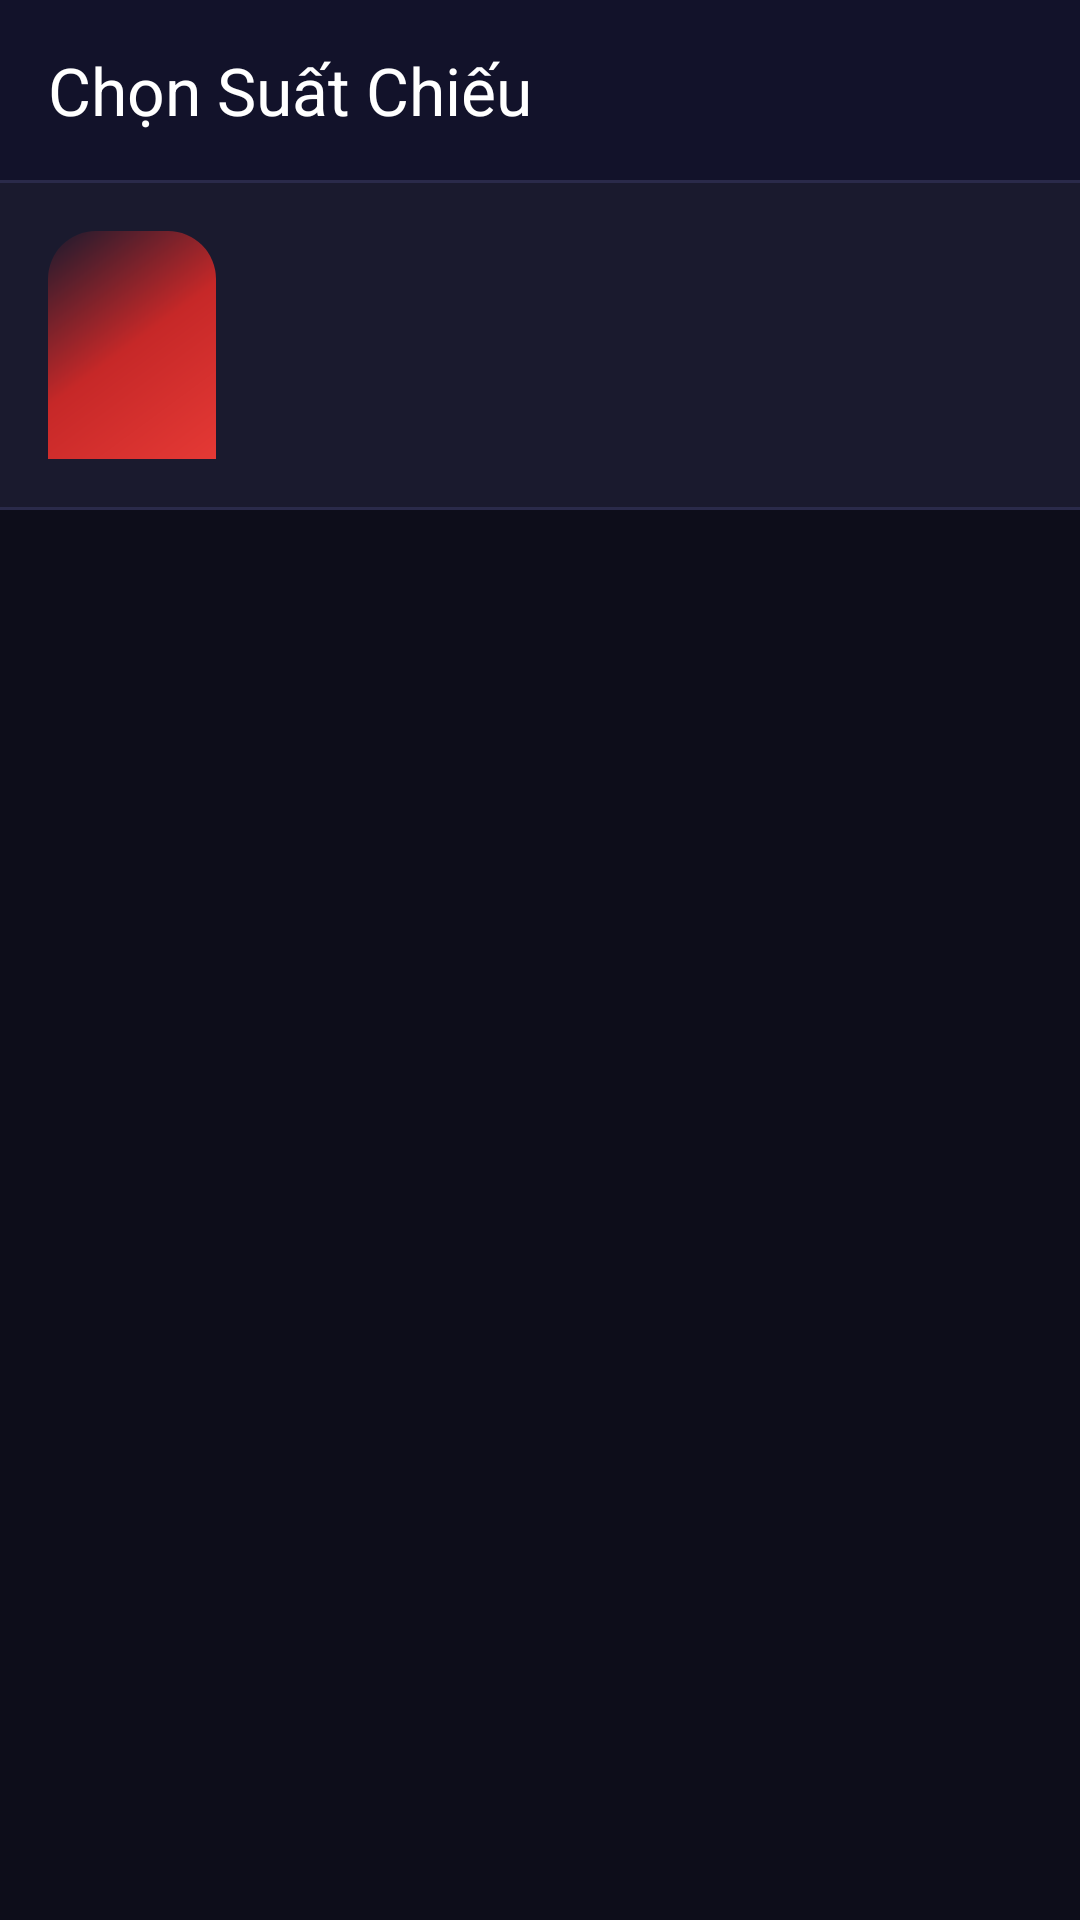

This screen was rendered from an Android layout file. Write that file and the resources it references.
<!-- AndroidManifest.xml: application theme Theme.MiniProject2 -->
<!-- res/layout/activity_showtime.xml -->
<?xml version="1.0" encoding="utf-8"?>
<LinearLayout xmlns:android="http://schemas.android.com/apk/res/android"
    xmlns:app="http://schemas.android.com/apk/res-auto"
    xmlns:tools="http://schemas.android.com/tools"
    android:layout_width="match_parent"
    android:layout_height="match_parent"
    android:orientation="vertical"
    android:background="@color/bg_dark"
    tools:context=".ShowtimeActivity">

    <com.google.android.material.appbar.MaterialToolbar
        android:id="@+id/toolbar"
        android:layout_width="match_parent"
        android:layout_height="@dimen/toolbar_height"
        android:background="@color/toolbar_bg"
        app:title="@string/showtime_title"
        app:titleTextColor="@color/white"
        app:navigationIcon="@drawable/ic_back"
        app:navigationIconTint="@color/white" />

    <View
        android:layout_width="match_parent"
        android:layout_height="1dp"
        android:background="@color/divider" />

    
    <LinearLayout
        android:layout_width="match_parent"
        android:layout_height="wrap_content"
        android:orientation="horizontal"
        android:gravity="center_vertical"
        android:background="@color/bg_surface"
        android:padding="16dp">

        <ImageView
            android:id="@+id/ivShowtimeMoviePoster"
            android:layout_width="56dp"
            android:layout_height="76dp"
            android:scaleType="centerCrop"
            android:background="@drawable/bg_movie_poster"
            android:contentDescription="Movie poster"
            tools:src="@drawable/phim1" />

        <LinearLayout
            android:layout_width="0dp"
            android:layout_height="wrap_content"
            android:layout_weight="1"
            android:layout_marginStart="12dp"
            android:orientation="vertical">

            <TextView
                android:id="@+id/tvShowtimeMovieTitle"
                android:layout_width="wrap_content"
                android:layout_height="wrap_content"
                android:textColor="@color/white"
                android:textSize="15sp"
                android:textStyle="bold"
                tools:text="Avengers: Endgame" />

            <TextView
                android:id="@+id/tvShowtimeTheater"
                android:layout_width="wrap_content"
                android:layout_height="wrap_content"
                android:textColor="@color/cinema_red"
                android:textSize="13sp"
                android:layout_marginTop="2dp"
                tools:text="CGV Vincom Center" />
        </LinearLayout>
    </LinearLayout>

    <View
        android:layout_width="match_parent"
        android:layout_height="1dp"
        android:background="@color/divider" />

    <androidx.recyclerview.widget.RecyclerView
        android:id="@+id/recyclerShowtimes"
        android:layout_width="match_parent"
        android:layout_height="match_parent"
        android:padding="12dp"
        android:clipToPadding="false"
        android:scrollbars="none"
        tools:listitem="@layout/item_showtime" />

</LinearLayout>
<!-- res/layout/item_showtime.xml (included above) -->
<?xml version="1.0" encoding="utf-8"?>
<androidx.cardview.widget.CardView xmlns:android="http://schemas.android.com/apk/res/android"
    xmlns:app="http://schemas.android.com/apk/res-auto"
    xmlns:tools="http://schemas.android.com/tools"
    android:layout_width="match_parent"
    android:layout_height="wrap_content"
    android:layout_marginHorizontal="4dp"
    android:layout_marginBottom="10dp"
    app:cardBackgroundColor="@color/bg_card"
    app:cardCornerRadius="14dp"
    app:cardElevation="5dp">

    <LinearLayout
        android:layout_width="match_parent"
        android:layout_height="wrap_content"
        android:orientation="vertical"
        android:padding="16dp">

        <LinearLayout
            android:layout_width="match_parent"
            android:layout_height="wrap_content"
            android:orientation="horizontal"
            android:gravity="center_vertical"
            android:layout_marginBottom="10dp">

            <ImageView
                android:id="@+id/ivShowtimeMoviePosterItem"
                android:layout_width="42dp"
                android:layout_height="58dp"
                android:scaleType="centerCrop"
                android:background="@drawable/bg_movie_poster"
                android:contentDescription="Movie poster"
                tools:src="@drawable/phim1" />

            <TextView
                android:id="@+id/tvShowtimeMovieTitleItem"
                android:layout_width="0dp"
                android:layout_height="wrap_content"
                android:layout_weight="1"
                android:layout_marginStart="10dp"
                android:textColor="@color/white"
                android:textSize="14sp"
                android:textStyle="bold"
                android:maxLines="2"
                android:ellipsize="end"
                tools:text="Avengers: Endgame" />
        </LinearLayout>

        
        <LinearLayout
            android:layout_width="match_parent"
            android:layout_height="wrap_content"
            android:orientation="horizontal"
            android:gravity="center_vertical">

            <LinearLayout
                android:layout_width="0dp"
                android:layout_height="wrap_content"
                android:layout_weight="1"
                android:orientation="vertical">

                
                <LinearLayout
                    android:layout_width="wrap_content"
                    android:layout_height="wrap_content"
                    android:orientation="horizontal"
                    android:gravity="center_vertical">

                    <ImageView
                        android:layout_width="16dp"
                        android:layout_height="16dp"
                        android:src="@drawable/ic_clock"
                        app:tint="@color/cinema_red"
                        android:layout_marginEnd="6dp" />

                    <TextView
                        android:id="@+id/tvShowtime"
                        android:layout_width="wrap_content"
                        android:layout_height="wrap_content"
                        android:textColor="@color/white"
                        android:textSize="22sp"
                        android:textStyle="bold"
                        tools:text="09:30" />
                </LinearLayout>

                
                <TextView
                    android:layout_width="wrap_content"
                    android:layout_height="wrap_content"
                    android:text="Thứ Hai, 27/03/2025"
                    android:textColor="@color/text_secondary"
                    android:textSize="12sp"
                    android:layout_marginTop="3dp" />
            </LinearLayout>

            
            <LinearLayout
                android:layout_width="wrap_content"
                android:layout_height="wrap_content"
                android:orientation="vertical"
                android:gravity="center"
                android:layout_marginEnd="12dp">

                <TextView
                    android:layout_width="wrap_content"
                    android:layout_height="wrap_content"
                    android:text="Giá vé"
                    android:textColor="@color/text_hint"
                    android:textSize="11sp" />

                <TextView
                    android:id="@+id/tvShowtimePrice"
                    android:layout_width="wrap_content"
                    android:layout_height="wrap_content"
                    android:textColor="@color/cinema_gold"
                    android:textSize="16sp"
                    android:textStyle="bold"
                    android:background="@drawable/bg_price_gold"
                    android:paddingHorizontal="10dp"
                    android:paddingVertical="4dp"
                    android:layout_marginTop="3dp"
                    tools:text="120.000 đ" />
            </LinearLayout>

            
            <com.google.android.material.button.MaterialButton
                android:id="@+id/btnSelectShowtime"
                android:layout_width="wrap_content"
                android:layout_height="36dp"
                android:text="@string/btn_select_time"
                android:textSize="13sp"
                android:textStyle="bold"
                android:paddingHorizontal="14dp"
                app:backgroundTint="@color/cinema_red"
                app:cornerRadius="8dp" />
        </LinearLayout>
    </LinearLayout>
</androidx.cardview.widget.CardView>
<!-- resources referenced by this layout -->
<resources>
  <color name="bg_card">#1E1E3A</color>
  <color name="bg_dark">#0D0D1A</color>
  <color name="bg_surface">#1A1A2E</color>
  <color name="cinema_gold">#FFD600</color>
  <color name="cinema_red">#E53935</color>
  <color name="divider">#2A2A4A</color>
  <color name="text_hint">#607D8B</color>
  <color name="text_secondary">#B0BEC5</color>
  <color name="toolbar_bg">#12122A</color>
  <color name="white">#FFFFFFFF</color>
  <dimen name="toolbar_height">60dp</dimen>
  <!-- drawable bg_movie_poster (drawable) -->
  <?xml version="1.0" encoding="utf-8"?>
  <shape xmlns:android="http://schemas.android.com/apk/res/android"
      android:shape="rectangle">
      <gradient
          android:startColor="#E53935"
          android:centerColor="#C62828"
          android:endColor="#1A1A2E"
          android:angle="135" />
      <corners
          android:topLeftRadius="@dimen/card_corner_radius"
          android:topRightRadius="@dimen/card_corner_radius"
          android:bottomLeftRadius="0dp"
          android:bottomRightRadius="0dp" />
  </shape>
  <!-- drawable bg_price_gold (drawable) -->
  <?xml version="1.0" encoding="utf-8"?>
  <shape xmlns:android="http://schemas.android.com/apk/res/android"
      android:shape="rectangle">
      <solid android:color="#20FFD600" />
      <stroke android:width="1dp" android:color="#66FFD600" />
      <corners android:radius="8dp" />
  </shape>
  <!-- drawable ic_clock (drawable) -->
  <vector xmlns:android="http://schemas.android.com/apk/res/android"
      android:width="24dp"
      android:height="24dp"
      android:viewportWidth="24"
      android:viewportHeight="24"
      android:tint="@color/icon_tint">
    <path
        android:fillColor="@android:color/white"
        android:pathData="M11.99,2C6.47,2 2,6.48 2,12s4.47,10 9.99,10C17.52,22 22,17.52 22,12S17.52,2 11.99,2zM12,20c-4.42,0 -8,-3.58 -8,-8s3.58,-8 8,-8 8,3.58 8,8 -3.58,8 -8,8zM12.5,7H11v6l5.25,3.15 0.75,-1.23 -4.5,-2.67z"/>
  </vector>
  <string name="btn_select_time">Chọn</string>
  <string name="showtime_title">Chọn Suất Chiếu</string>
  <style name="Theme.MiniProject2" parent="Base.Theme.MiniProject2" />
  <dimen name="card_corner_radius">16dp</dimen>
  <color name="icon_tint">#90A4AE</color>
  <color name="cinema_red_dark">#B71C1C</color>
  <color name="black">#FF000000</color>
  <color name="text_primary">#FFFFFF</color>
  <color name="status_bar">#0A0A1A</color>
  <style name="Widget.Cinema.Button" parent="Widget.Material3.Button">
          <item name="backgroundTint">@color/cinema_red</item>
          <item name="android:textColor">@color/white</item>
          <item name="cornerRadius">12dp</item>
          <item name="android:textStyle">bold</item>
          <item name="android:letterSpacing">0.08</item>
      </style>
  <style name="Widget.Cinema.TextInputLayout" parent="Widget.Material3.TextInputLayout.OutlinedBox">
          <item name="boxStrokeColor">@color/cinema_red</item>
          <item name="hintTextColor">@color/text_secondary</item>
          <item name="android:textColorHint">@color/text_hint</item>
          <item name="boxCornerRadiusTopStart">12dp</item>
          <item name="boxCornerRadiusTopEnd">12dp</item>
          <item name="boxCornerRadiusBottomStart">12dp</item>
          <item name="boxCornerRadiusBottomEnd">12dp</item>
          <item name="boxBackgroundColor">#1A2040</item>
      </style>
  <style name="Widget.Cinema.Toolbar" parent="Widget.Material3.Toolbar">
          <item name="android:background">@color/toolbar_bg</item>
          <item name="titleTextColor">@color/white</item>
          <item name="subtitleTextColor">@color/text_secondary</item>
      </style>
</resources>
